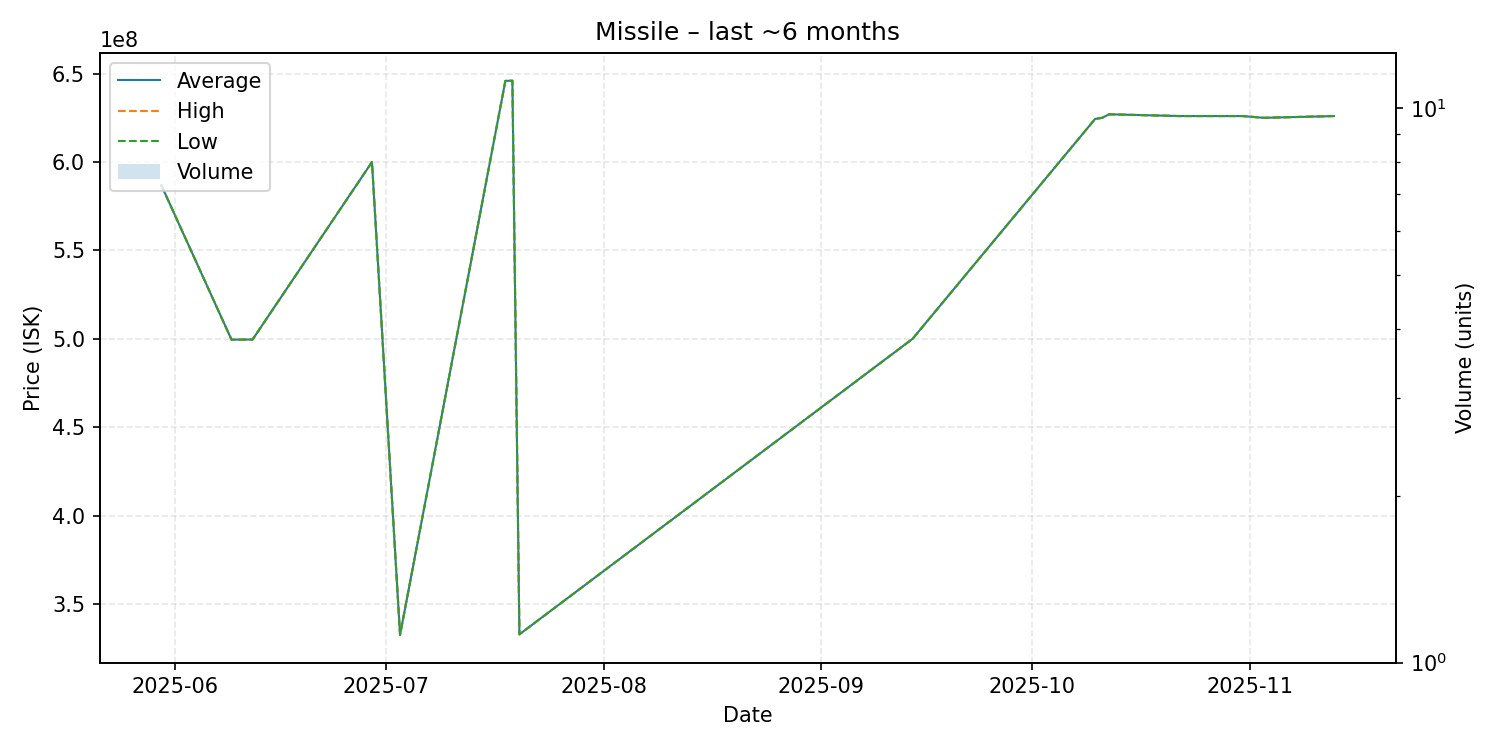

Data behind this chart, as committed beside it:
date, average, highest, lowest, order_count, volume
2025-05-30, 586900000, 586900000, 586900000, 1, 1
2025-06-09, 499500000, 499500000, 499500000, 1, 1
2025-06-12, 499600000, 499600000, 499600000, 1, 1
2025-06-29, 600000000, 600000000, 600000000, 1, 1
2025-07-03, 332500000, 332500000, 332500000, 1, 1
2025-07-18, 645900000, 645900000, 645900000, 1, 1
2025-07-19, 646000000, 646000000, 646000000, 1, 1
2025-07-20, 332800000, 332800000, 332800000, 1, 1
2025-09-14, 500000000, 500000000, 500000000, 1, 1
2025-10-10, 624400000, 624400000, 624400000, 1, 1
2025-10-11, 625000000, 625000000, 625000000, 1, 1
2025-10-12, 627000000, 627000000, 627000000, 1, 1
2025-10-22, 626000000, 626000000, 626000000, 1, 1
2025-10-29, 626000000, 626000000, 626000000, 1, 1
2025-10-31, 626000000, 626000000, 626000000, 1, 1
2025-11-03, 625000000, 625000000, 625000000, 1, 1
2025-11-13, 626000000, 626000000, 626000000, 1, 1
